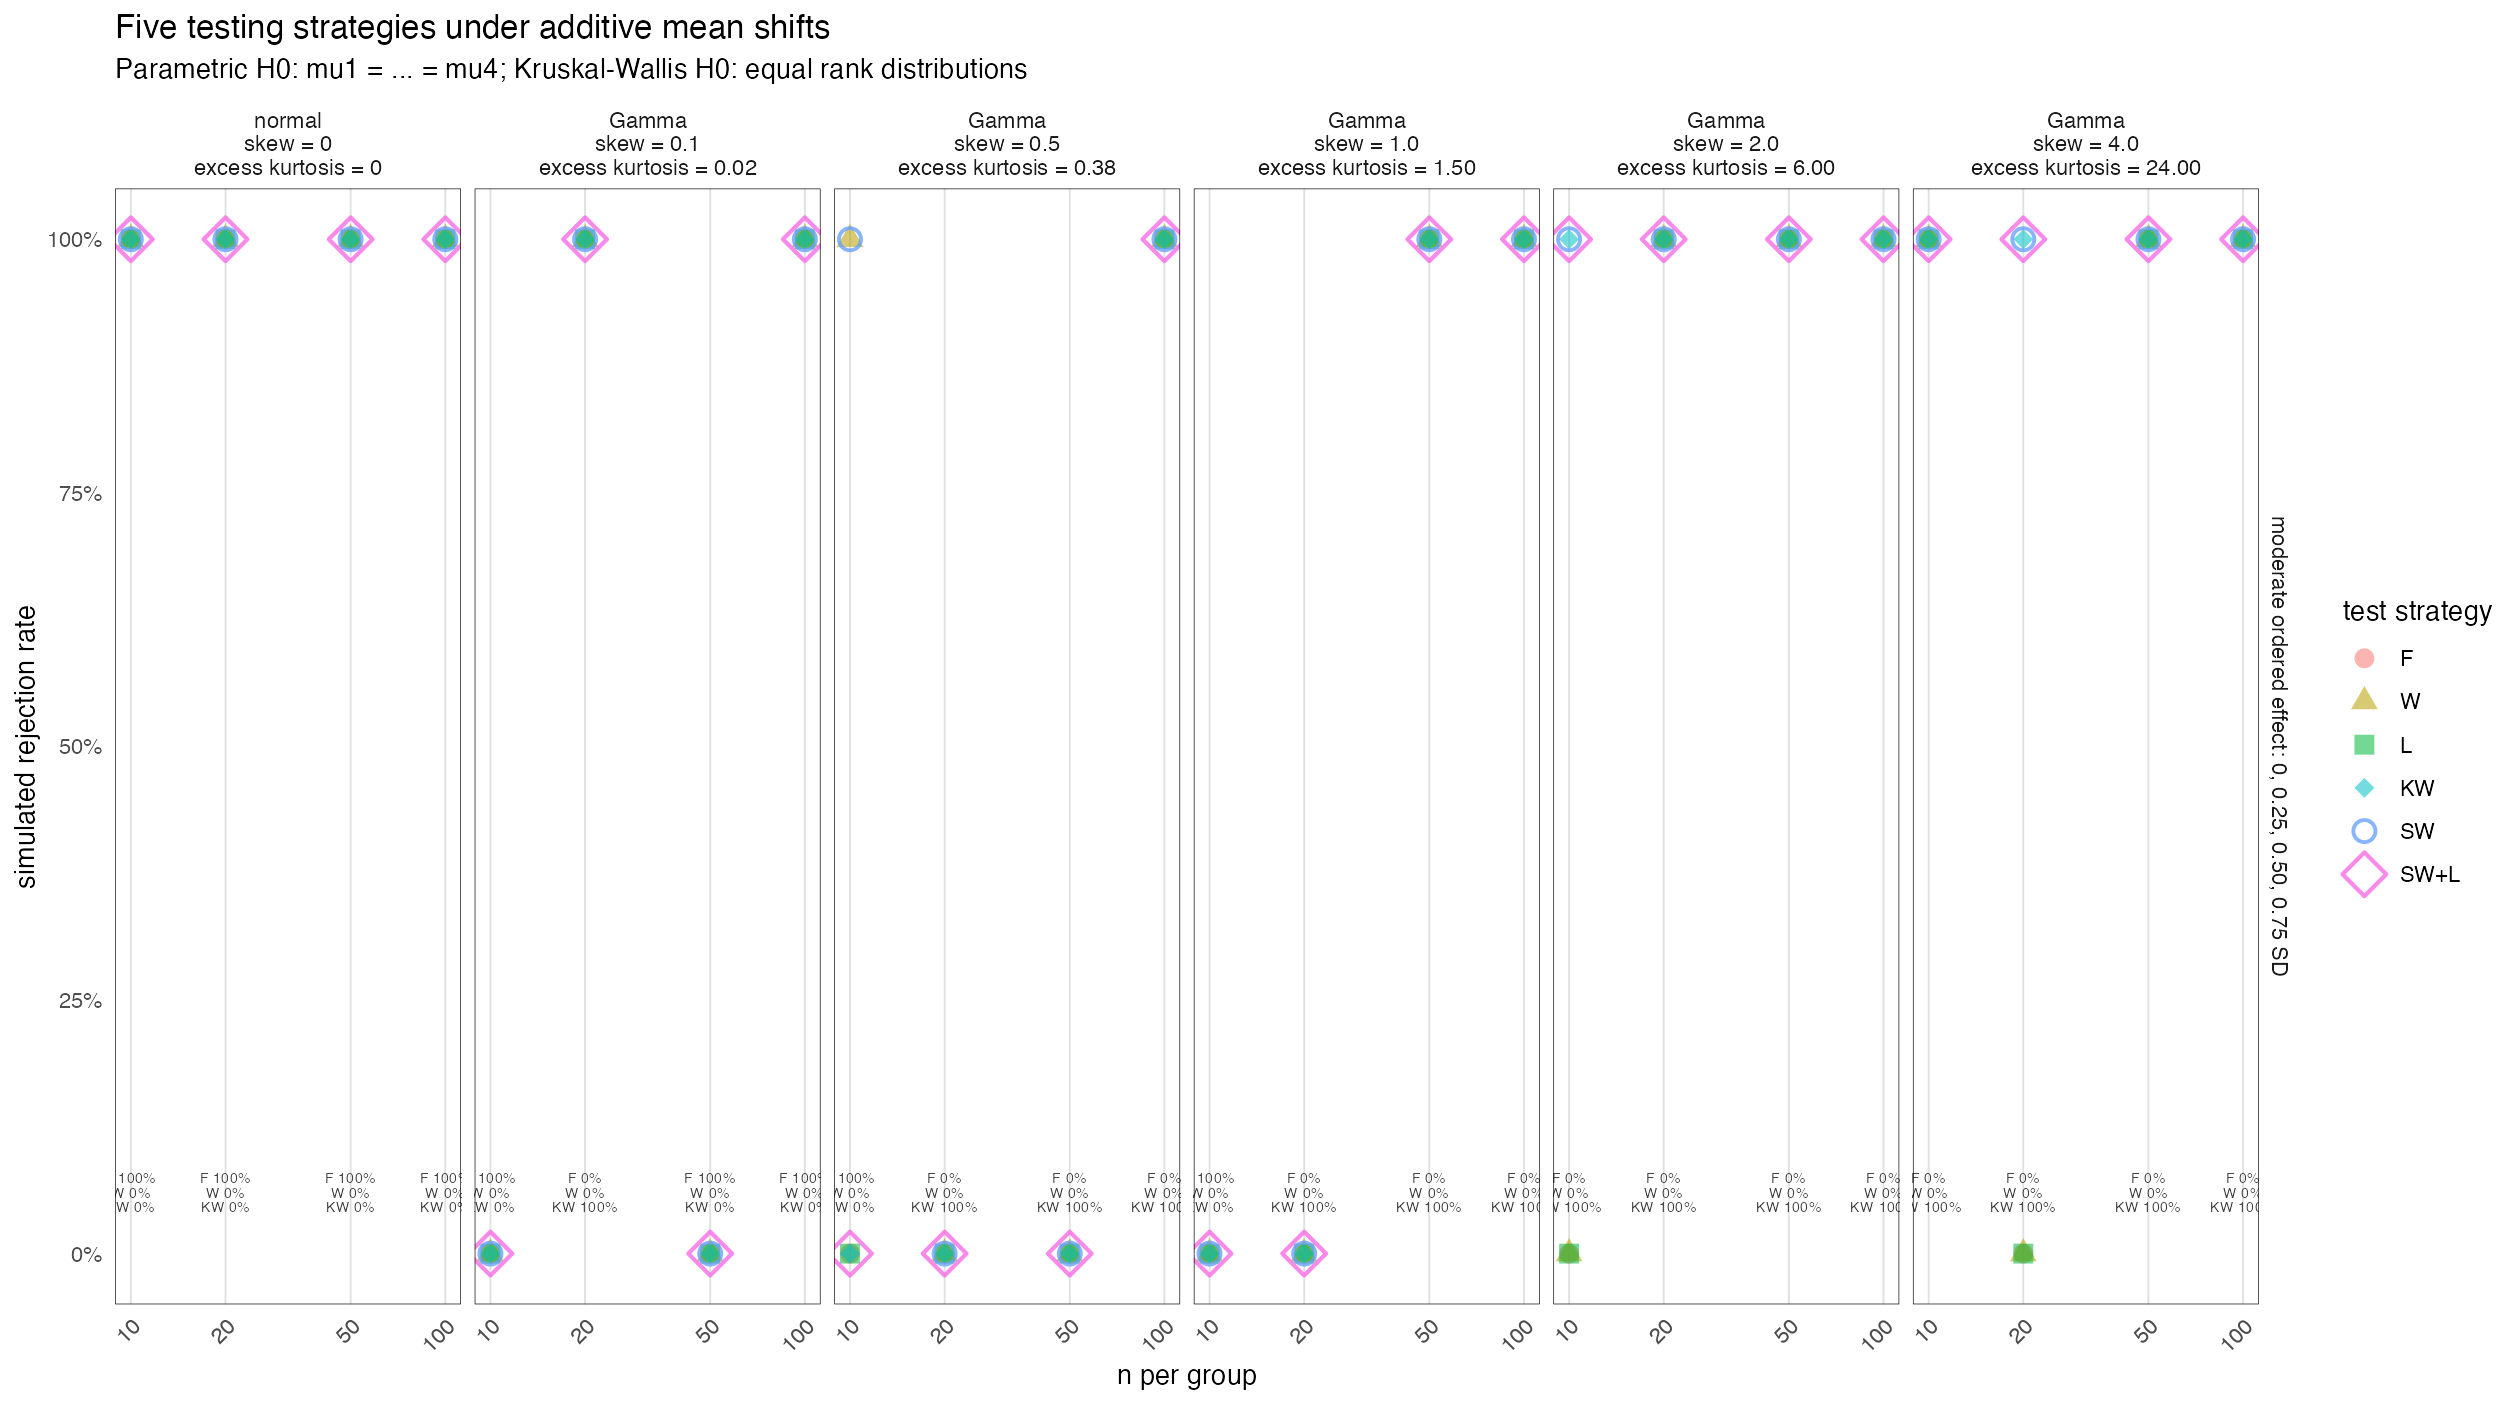

The data file committed next to this chart (first rows):
scenario, effect_size, group_mean_offsets, distribution, skew, gamma_shape, excess_kurtosis, n_per_group, group_sizes, groups, fisher_power, fisher_mc_se, welch_power, welch_mc_se, mean_power, mean_mc_se, rank_power, rank_mc_se, sw_power, sw_mc_se, gate_power, gate_mc_se, sw_route_welch_probability, sw_route_welch_mc_se
four groups with moderate ordered effect…, moderate ordered effect: 0, 0.25, 0.50, …, 0.00, 0.25, 0.50, 0.75, normal, 0, NA, 0, 10, 5, 8, 12, 15, 4, 1, 0, 1, 0, 1, 0, 1, 0, 1, 0, 1, 0, 1, 0
four groups with moderate ordered effect…, moderate ordered effect: 0, 0.25, 0.50, …, 0.00, 0.25, 0.50, 0.75, standardised Gamma, 0.1, 400, 0.015, 10, 5, 8, 12, 15, 4, 0, 0, 0, 0, 0, 0, 0, 0, 0, 0, 0, 0, 1, 0
four groups with moderate ordered effect…, moderate ordered effect: 0, 0.25, 0.50, …, 0.00, 0.25, 0.50, 0.75, standardised Gamma, 0.5, 16, 0.375, 10, 5, 8, 12, 15, 4, 0, 0, 1, 0, 0, 0, 0, 0, 1, 0, 0, 0, 1, 0
four groups with moderate ordered effect…, moderate ordered effect: 0, 0.25, 0.50, …, 0.00, 0.25, 0.50, 0.75, standardised Gamma, 1, 4, 1.5, 10, 5, 8, 12, 15, 4, 0, 0, 0, 0, 0, 0, 0, 0, 0, 0, 0, 0, 1, 0
four groups with moderate ordered effect…, moderate ordered effect: 0, 0.25, 0.50, …, 0.00, 0.25, 0.50, 0.75, standardised Gamma, 2, 1, 6, 10, 5, 8, 12, 15, 4, 0, 0, 0, 0, 0, 0, 1, 0, 1, 0, 1, 0, 0, 0
four groups with moderate ordered effect…, moderate ordered effect: 0, 0.25, 0.50, …, 0.00, 0.25, 0.50, 0.75, standardised Gamma, 4, 0.25, 24, 10, 5, 8, 12, 15, 4, 1, 0, 1, 0, 1, 0, 1, 0, 1, 0, 1, 0, 0, 0
four groups with moderate ordered effect…, moderate ordered effect: 0, 0.25, 0.50, …, 0.00, 0.25, 0.50, 0.75, normal, 0, NA, 0, 20, 10, 16, 24, 30, 4, 1, 0, 1, 0, 1, 0, 1, 0, 1, 0, 1, 0, 1, 0
four groups with moderate ordered effect…, moderate ordered effect: 0, 0.25, 0.50, …, 0.00, 0.25, 0.50, 0.75, standardised Gamma, 0.1, 400, 0.015, 20, 10, 16, 24, 30, 4, 1, 0, 1, 0, 1, 0, 1, 0, 1, 0, 1, 0, 0, 0
four groups with moderate ordered effect…, moderate ordered effect: 0, 0.25, 0.50, …, 0.00, 0.25, 0.50, 0.75, standardised Gamma, 0.5, 16, 0.375, 20, 10, 16, 24, 30, 4, 0, 0, 0, 0, 0, 0, 0, 0, 0, 0, 0, 0, 0, 0
four groups with moderate ordered effect…, moderate ordered effect: 0, 0.25, 0.50, …, 0.00, 0.25, 0.50, 0.75, standardised Gamma, 1, 4, 1.5, 20, 10, 16, 24, 30, 4, 0, 0, 0, 0, 0, 0, 0, 0, 0, 0, 0, 0, 0, 0
four groups with moderate ordered effect…, moderate ordered effect: 0, 0.25, 0.50, …, 0.00, 0.25, 0.50, 0.75, standardised Gamma, 2, 1, 6, 20, 10, 16, 24, 30, 4, 1, 0, 1, 0, 1, 0, 1, 0, 1, 0, 1, 0, 0, 0
four groups with moderate ordered effect…, moderate ordered effect: 0, 0.25, 0.50, …, 0.00, 0.25, 0.50, 0.75, standardised Gamma, 4, 0.25, 24, 20, 10, 16, 24, 30, 4, 0, 0, 0, 0, 0, 0, 1, 0, 1, 0, 1, 0, 0, 0
four groups with moderate ordered effect…, moderate ordered effect: 0, 0.25, 0.50, …, 0.00, 0.25, 0.50, 0.75, normal, 0, NA, 0, 50, 25, 40, 60, 75, 4, 1, 0, 1, 0, 1, 0, 1, 0, 1, 0, 1, 0, 1, 0
four groups with moderate ordered effect…, moderate ordered effect: 0, 0.25, 0.50, …, 0.00, 0.25, 0.50, 0.75, standardised Gamma, 0.1, 400, 0.015, 50, 25, 40, 60, 75, 4, 0, 0, 0, 0, 0, 0, 0, 0, 0, 0, 0, 0, 1, 0
four groups with moderate ordered effect…, moderate ordered effect: 0, 0.25, 0.50, …, 0.00, 0.25, 0.50, 0.75, standardised Gamma, 0.5, 16, 0.375, 50, 25, 40, 60, 75, 4, 0, 0, 0, 0, 0, 0, 0, 0, 0, 0, 0, 0, 0, 0
four groups with moderate ordered effect…, moderate ordered effect: 0, 0.25, 0.50, …, 0.00, 0.25, 0.50, 0.75, standardised Gamma, 1, 4, 1.5, 50, 25, 40, 60, 75, 4, 1, 0, 1, 0, 1, 0, 1, 0, 1, 0, 1, 0, 0, 0
four groups with moderate ordered effect…, moderate ordered effect: 0, 0.25, 0.50, …, 0.00, 0.25, 0.50, 0.75, standardised Gamma, 2, 1, 6, 50, 25, 40, 60, 75, 4, 1, 0, 1, 0, 1, 0, 1, 0, 1, 0, 1, 0, 0, 0
four groups with moderate ordered effect…, moderate ordered effect: 0, 0.25, 0.50, …, 0.00, 0.25, 0.50, 0.75, standardised Gamma, 4, 0.25, 24, 50, 25, 40, 60, 75, 4, 1, 0, 1, 0, 1, 0, 1, 0, 1, 0, 1, 0, 0, 0
four groups with moderate ordered effect…, moderate ordered effect: 0, 0.25, 0.50, …, 0.00, 0.25, 0.50, 0.75, normal, 0, NA, 0, 100, 50, 80, 120, 150, 4, 1, 0, 1, 0, 1, 0, 1, 0, 1, 0, 1, 0, 1, 0
four groups with moderate ordered effect…, moderate ordered effect: 0, 0.25, 0.50, …, 0.00, 0.25, 0.50, 0.75, standardised Gamma, 0.1, 400, 0.015, 100, 50, 80, 120, 150, 4, 1, 0, 1, 0, 1, 0, 1, 0, 1, 0, 1, 0, 1, 0
four groups with moderate ordered effect…, moderate ordered effect: 0, 0.25, 0.50, …, 0.00, 0.25, 0.50, 0.75, standardised Gamma, 0.5, 16, 0.375, 100, 50, 80, 120, 150, 4, 1, 0, 1, 0, 1, 0, 1, 0, 1, 0, 1, 0, 0, 0
four groups with moderate ordered effect…, moderate ordered effect: 0, 0.25, 0.50, …, 0.00, 0.25, 0.50, 0.75, standardised Gamma, 1, 4, 1.5, 100, 50, 80, 120, 150, 4, 1, 0, 1, 0, 1, 0, 1, 0, 1, 0, 1, 0, 0, 0
four groups with moderate ordered effect…, moderate ordered effect: 0, 0.25, 0.50, …, 0.00, 0.25, 0.50, 0.75, standardised Gamma, 2, 1, 6, 100, 50, 80, 120, 150, 4, 1, 0, 1, 0, 1, 0, 1, 0, 1, 0, 1, 0, 0, 0
four groups with moderate ordered effect…, moderate ordered effect: 0, 0.25, 0.50, …, 0.00, 0.25, 0.50, 0.75, standardised Gamma, 4, 0.25, 24, 100, 50, 80, 120, 150, 4, 1, 0, 1, 0, 1, 0, 1, 0, 1, 0, 1, 0, 0, 0
four groups with moderate ordered effect…, moderate ordered effect: 0, 0.25, 0.50, …, 0.00, 0.25, 0.50, 0.75, normal, 0, NA, 0, 200, 100, 160, 240, 300, 4, 1, 0, 1, 0, 1, 0, 1, 0, 1, 0, 1, 0, 1, 0
four groups with moderate ordered effect…, moderate ordered effect: 0, 0.25, 0.50, …, 0.00, 0.25, 0.50, 0.75, standardised Gamma, 0.1, 400, 0.015, 200, 100, 160, 240, 300, 4, 1, 0, 1, 0, 1, 0, 1, 0, 1, 0, 1, 0, 1, 0
four groups with moderate ordered effect…, moderate ordered effect: 0, 0.25, 0.50, …, 0.00, 0.25, 0.50, 0.75, standardised Gamma, 0.5, 16, 0.375, 200, 100, 160, 240, 300, 4, 1, 0, 1, 0, 1, 0, 1, 0, 1, 0, 1, 0, 0, 0
four groups with moderate ordered effect…, moderate ordered effect: 0, 0.25, 0.50, …, 0.00, 0.25, 0.50, 0.75, standardised Gamma, 1, 4, 1.5, 200, 100, 160, 240, 300, 4, 1, 0, 1, 0, 1, 0, 1, 0, 1, 0, 1, 0, 0, 0
four groups with moderate ordered effect…, moderate ordered effect: 0, 0.25, 0.50, …, 0.00, 0.25, 0.50, 0.75, standardised Gamma, 2, 1, 6, 200, 100, 160, 240, 300, 4, 1, 0, 1, 0, 1, 0, 1, 0, 1, 0, 1, 0, 0, 0
four groups with moderate ordered effect…, moderate ordered effect: 0, 0.25, 0.50, …, 0.00, 0.25, 0.50, 0.75, standardised Gamma, 4, 0.25, 24, 200, 100, 160, 240, 300, 4, 1, 0, 1, 0, 1, 0, 1, 0, 1, 0, 1, 0, 0, 0
